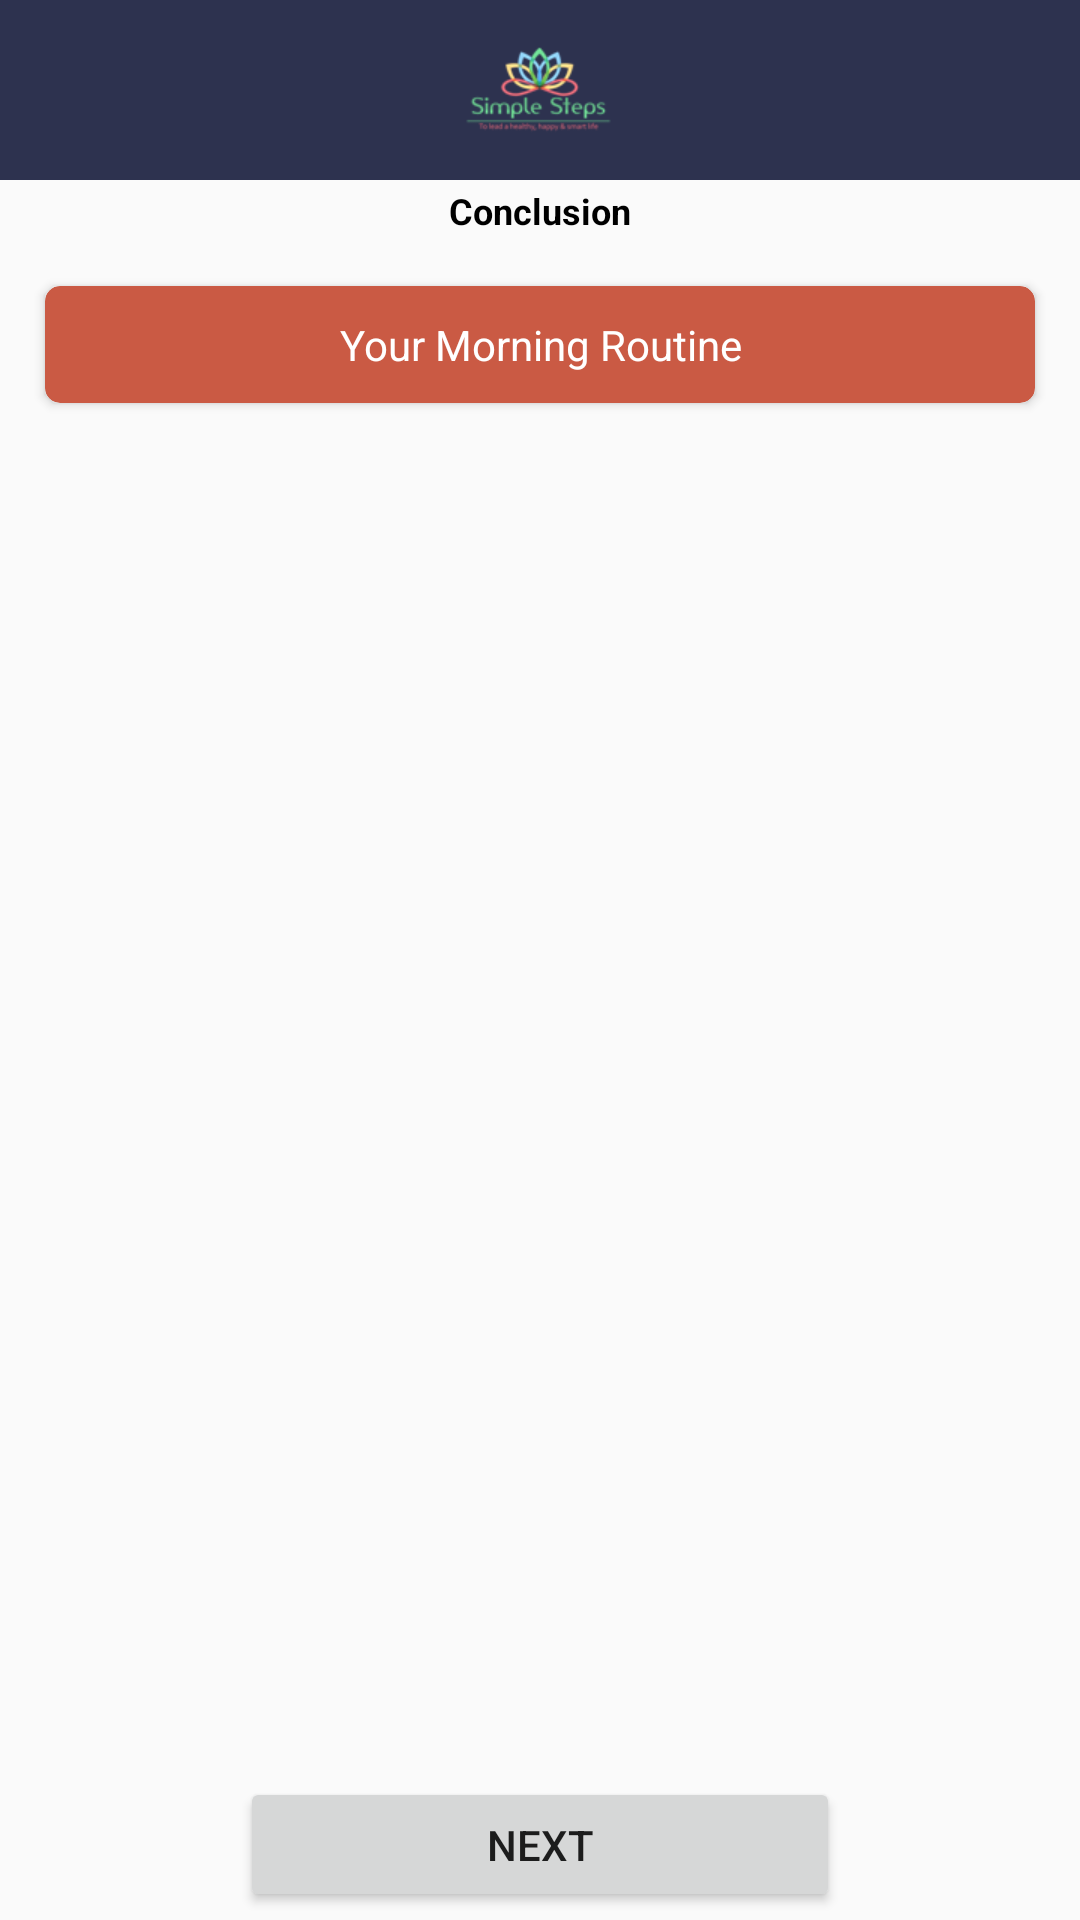

Write the Android layout XML for this screen, with the resource values it uses.
<!-- AndroidManifest.xml: application theme AppTheme -->
<!-- res/layout/conclusion_dialog.xml -->
<?xml version="1.0" encoding="utf-8"?>
<RelativeLayout xmlns:android="http://schemas.android.com/apk/res/android"
    xmlns:app="http://schemas.android.com/apk/res-auto"
    xmlns:tools="http://schemas.android.com/tools"
    android:layout_width="match_parent"
    android:layout_height="match_parent"
    android:orientation="vertical"
    tools:context=".fragments.SunBothFragment">

    <include
        android:id="@+id/lytHdr"
        android:layout_width="match_parent"
        android:layout_height="wrap_content"
        layout="@layout/lyt_header"/>

    <android.support.v7.widget.AppCompatTextView
        android:id="@+id/txt_Con"
        style="@style/style_Hdr_Txt"
        android:layout_width="match_parent"
        android:layout_height="wrap_content"
        android:gravity="center"
        android:layout_below="@+id/lytHdr"
        android:text="Conclusion" />


    <android.support.v7.widget.CardView
        android:id="@+id/card_caption"
        android:layout_width="match_parent"
        android:layout_height="wrap_content"
        android:layout_below="@+id/txt_Con"
        android:elevation="5dp"
        app:cardBackgroundColor="#ca5a44"
        app:cardCornerRadius="5dp"
        android:layout_margin="15dp">

        <android.support.v7.widget.AppCompatTextView
            android:layout_width="match_parent"
            android:layout_height="wrap_content"
            android:gravity="center"
            android:padding="10dp"
            android:text="Your Morning Routine"
            android:textColor="#FFFFFF" />

    </android.support.v7.widget.CardView>


    <ScrollView
        android:layout_width="match_parent"
        android:layout_height="match_parent"
        android:layout_above="@+id/lyt_sub"
        android:layout_below="@+id/card_caption"
        android:fillViewport="true"
        android:fitsSystemWindows="true">

        <LinearLayout
            android:layout_width="match_parent"
            android:layout_height="wrap_content">


            <GridView
                android:id="@+id/conclusin_Grid"
                android:layout_width="fill_parent"
                android:layout_height="wrap_content"
                android:columnWidth="10dp"
                android:gravity="center"
                android:horizontalSpacing="2dp"
                android:numColumns="3"
                android:stretchMode="columnWidth"
                android:verticalSpacing="2dp"
                tools:ignore="NestedScrolling">

            </GridView>

        </LinearLayout>


    </ScrollView>


    <LinearLayout
        android:id="@+id/lyt_sub"
        android:layout_width="match_parent"
        android:layout_height="50dp"
        android:layout_alignParentBottom="true"
        android:gravity="center">

        <android.support.v7.widget.AppCompatButton
            android:id="@+id/btn_Submit"
            android:layout_width="200dp"
            android:layout_height="45dp"
            android:layout_gravity="center"
            android:text="Next" />

    </LinearLayout>


</RelativeLayout>
<!-- res/layout/lyt_header.xml (included above) -->
<?xml version="1.0" encoding="utf-8"?>
<RelativeLayout xmlns:android="http://schemas.android.com/apk/res/android"
    android:layout_width="match_parent"
    android:layout_height="match_parent"
    android:orientation="vertical">

    <LinearLayout
        android:id="@+id/lyt_Hdr"
        android:layout_width="match_parent"
        android:layout_height="60dp"
        android:gravity="center"
        android:orientation="horizontal"
        android:background="@color/colorPrimary">

        <android.support.v7.widget.AppCompatImageView
            android:layout_width="50dp"
            android:layout_height="50dp"
            android:src="@drawable/logo"
            android:gravity="center" />

        <android.support.v7.widget.AppCompatTextView
            android:id="@+id/txt_Hdng"
            style="@style/style_Hdr_Txt"
            android:layout_width="match_parent"
            android:layout_height="wrap_content"
            android:gravity="center"
            android:text="SimpleSteps"
            android:textColor="#FFFFFF"
            android:textSize="20dp"
            android:visibility="gone"/>

    </LinearLayout>

</RelativeLayout>
<!-- resources referenced by this layout -->
<resources>
  <color name="colorPrimary">#2D324F</color>
  <!-- drawable logo: png bitmap (drawable, 7205 bytes) -->
  <style name="style_Hdr_Txt" style="@style/Widget.AppCompat.TextView">
          <item name="android:textStyle">bold</item>
          <item name="android:textColor">#000000</item>
          <item name="android:textSize">12sp</item>
          <item name="android:padding">2dp</item>
          <item name="android:gravity">center_vertical</item>
          <item name="android:maxLines">1</item>
          <item name="android:textAllCaps">false</item>
          <item name="android:fontFamily">sans-serif</item>
      </style>
  <style name="AppTheme" parent="AppBaseTheme">
         
        
          <item name="android:windowSoftInputMode">adjustResize|stateAlwaysHidden</item>
  
      </style>
  <style name="AppBaseTheme" parent="Theme.AppCompat.Light.DarkActionBar">
          
          <item name="colorPrimary">@color/colorPrimary</item>
          <item name="colorPrimaryDark">@color/colorPrimaryDark</item>
          <item name="colorAccent">@color/colorAccent</item>
      </style>
  <color name="colorPrimaryDark">#2D324F</color>
  <color name="colorAccent">#FF4081</color>
</resources>
